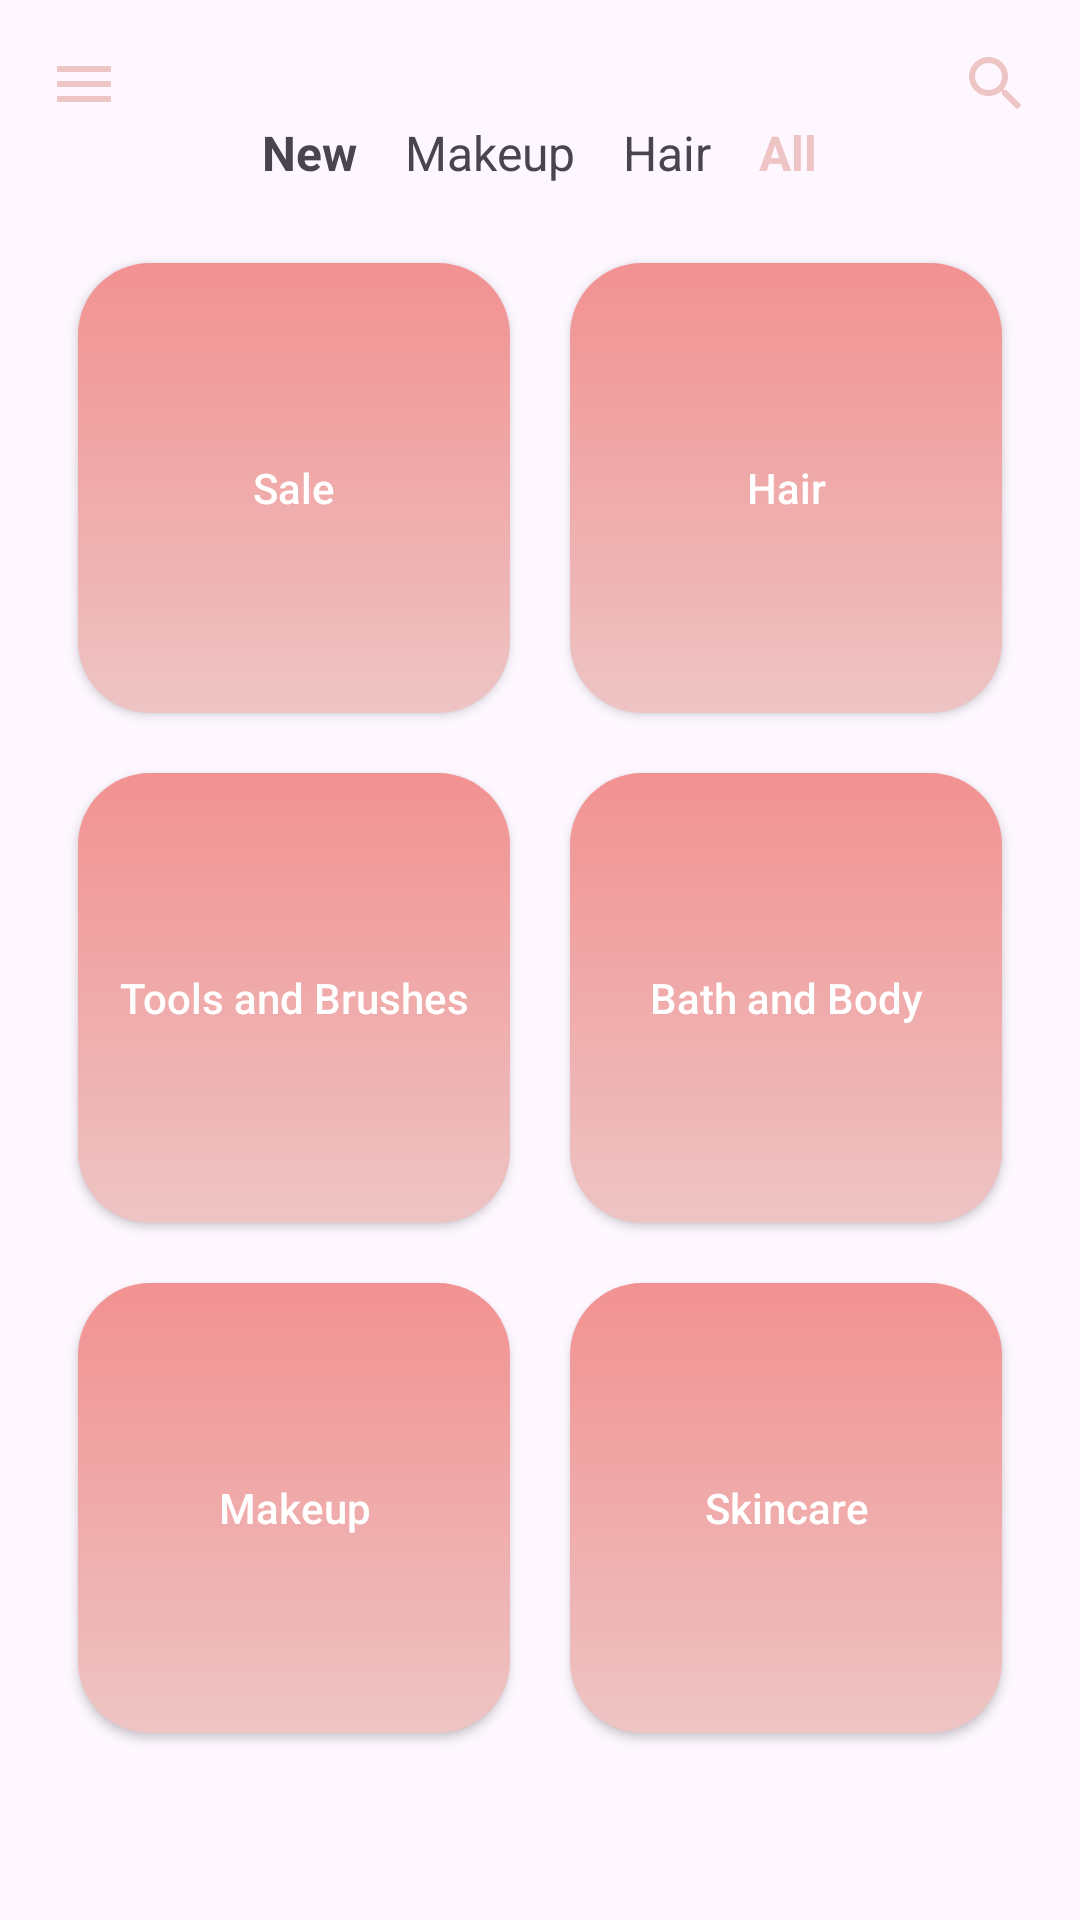

Here is an Android app screen rendered from its layout file. Give the layout XML and the strings, colors and styles it references.
<!-- AndroidManifest.xml: application theme Theme.ChicVault -->
<!-- res/layout/activity_list.xml -->
<?xml version="1.0" encoding="utf-8"?>
<androidx.constraintlayout.widget.ConstraintLayout
    xmlns:android="http://schemas.android.com/apk/res/android"
    xmlns:app="http://schemas.android.com/apk/res-auto"
    xmlns:tools="http://schemas.android.com/tools"
    android:layout_width="match_parent"
    android:layout_height="match_parent"
    android:padding="16dp"
    tools:context=".MainActivity">

    <ImageView
        android:id="@+id/menuIcon"
        android:layout_width="wrap_content"
        android:layout_height="wrap_content"
        android:src="@drawable/ico_menu"
    android:contentDescription="Menu"
    app:layout_constraintStart_toStartOf="parent"
    app:layout_constraintTop_toTopOf="parent" />

    <ImageView
        android:id="@+id/searchIcon"
        android:layout_width="wrap_content"
        android:layout_height="wrap_content"
        android:src="@drawable/baseline_search_24"
    android:contentDescription="Search"
    app:layout_constraintEnd_toEndOf="parent"
    app:layout_constraintTop_toTopOf="parent" />

    <LinearLayout
        android:id="@+id/navBar"
        android:layout_width="0dp"
        android:layout_height="wrap_content"
        android:orientation="horizontal"
        app:layout_constraintStart_toStartOf="parent"
        app:layout_constraintEnd_toEndOf="parent"
        app:layout_constraintTop_toBottomOf="@id/menuIcon"
        android:gravity="center">

        <TextView
            android:id="@+id/navNew"
            android:layout_width="wrap_content"
            android:layout_height="wrap_content"
            android:text="New"
            android:textStyle="bold"
            android:textSize="16sp" />

        <TextView
            android:id="@+id/navMakeup"
            android:layout_width="wrap_content"
            android:layout_height="wrap_content"
            android:text="Makeup"
            android:textSize="16sp"
            android:layout_marginStart="16dp" />

        <TextView
            android:id="@+id/navHair"
            android:layout_width="wrap_content"
            android:layout_height="wrap_content"
            android:text="Hair"
            android:textSize="16sp"
            android:layout_marginStart="16dp" />

        <TextView
            android:id="@+id/navAll"
            android:layout_width="wrap_content"
            android:layout_height="wrap_content"
            android:text="All"
            android:textSize="16sp"
            android:textStyle="bold"
            android:layout_marginStart="16dp"
            android:textColor="@color/light_pink" />

    </LinearLayout>

    <GridLayout
        android:id="@+id/gridLayout"
        android:layout_width="0dp"
        android:layout_height="0dp"
        android:columnCount="2"
        android:rowCount="3"
        android:layout_marginTop="16dp"
        app:layout_constraintTop_toBottomOf="@id/navBar"
        app:layout_constraintStart_toStartOf="parent"
        app:layout_constraintEnd_toEndOf="parent"
        app:layout_constraintBottom_toBottomOf="parent"
        android:layout_marginBottom="16dp">

        <androidx.appcompat.widget.AppCompatButton
            android:id="@+id/btnSale"
            android:layout_width="0dp"
            android:layout_height="150dp"
            android:layout_columnWeight="1"
            android:text="Sale"
            android:textAllCaps="false"
            android:layout_margin="10dp"
            android:background="@drawable/list_bg"
            android:textColor="@color/white" />

        <androidx.appcompat.widget.AppCompatButton
            android:id="@+id/btnHair"
            android:layout_width="0dp"
            android:layout_height="150dp"
            android:layout_columnWeight="1"
            android:text="Hair"
            android:textAllCaps="false"
            android:layout_margin="10dp"
            android:background="@drawable/list_bg"
            android:textColor="@color/white" />

        <androidx.appcompat.widget.AppCompatButton
            android:id="@+id/btnToolsBrushes"
            android:layout_width="0dp"
            android:layout_height="150dp"
            android:layout_columnWeight="1"
            android:text="Tools and Brushes"
            android:layout_margin="10dp"
            android:textAllCaps="false"
            android:background="@drawable/list_bg"
            android:textColor="@color/white" />

        <androidx.appcompat.widget.AppCompatButton
            android:id="@+id/btnBathBody"
            android:layout_width="0dp"
            android:layout_height="150dp"
            android:layout_columnWeight="1"
            android:textAllCaps="false"
            android:text="Bath and Body"
            android:layout_margin="10dp"
            android:background="@drawable/list_bg"
            android:textColor="@color/white" />

        <androidx.appcompat.widget.AppCompatButton
            android:id="@+id/btnMakeup"
            android:layout_width="0dp"
            android:layout_height="150dp"
            android:layout_columnWeight="1"
            android:text="Makeup"
            android:textAllCaps="false"
            android:layout_margin="10dp"
            android:background="@drawable/list_bg"
            android:textColor="@color/white" />

        <androidx.appcompat.widget.AppCompatButton
            android:id="@+id/btnSkincare"
            android:layout_width="0dp"
            android:layout_height="150dp"
            android:layout_columnWeight="1"
            android:text="Skincare"
            android:textAllCaps="false"
            android:layout_margin="10dp"
            android:background="@drawable/list_bg"
            android:textColor="@color/white" />

    </GridLayout>

</androidx.constraintlayout.widget.ConstraintLayout>
<!-- resources referenced by this layout -->
<resources>
  <color name="light_pink">#EEC4C4</color>
  <color name="white">#FFFFFFFF</color>
  <!-- drawable baseline_search_24 (drawable) -->
  <vector xmlns:android="http://schemas.android.com/apk/res/android" android:height="24dp" android:tint="@color/light_pink" android:viewportHeight="24" android:viewportWidth="24" android:width="24dp">
        
      <path android:fillColor="@android:color/white" android:pathData="M15.5,14h-0.79l-0.28,-0.27C15.41,12.59 16,11.11 16,9.5 16,5.91 13.09,3 9.5,3S3,5.91 3,9.5 5.91,16 9.5,16c1.61,0 3.09,-0.59 4.23,-1.57l0.27,0.28v0.79l5,4.99L20.49,19l-4.99,-5zM9.5,14C7.01,14 5,11.99 5,9.5S7.01,5 9.5,5 14,7.01 14,9.5 11.99,14 9.5,14z"/>
      
  </vector>
  <!-- drawable ico_menu (drawable) -->
  <vector xmlns:android="http://schemas.android.com/apk/res/android" android:height="24dp" android:tint="@color/light_pink" android:viewportHeight="24" android:viewportWidth="24" android:width="24dp">
        
      <path android:fillColor="@android:color/white" android:pathData="M3,18h18v-2L3,16v2zM3,13h18v-2L3,11v2zM3,6v2h18L21,6L3,6z"/>
      
  </vector>
  <!-- drawable list_bg (drawable) -->
  <?xml version="1.0" encoding="utf-8"?>
  <shape xmlns:android="http://schemas.android.com/apk/res/android">
      <gradient
          android:angle="90"
          android:endColor="#F29191"
          android:startColor="#EEC4C4"
          android:type="linear" />
  
      <padding
          android:bottom="1dp"
          android:left="1dp"
          android:right="1dp"
          android:top="1dp" />
  
      <corners
           android:bottomLeftRadius="24dp"
          android:bottomRightRadius="24dp"
              android:topRightRadius="24dp"
          android:topLeftRadius="24dp"/>
  
  </shape>
  <style name="Theme.ChicVault" parent="Base.Theme.ChicVault" />
  <style name="Base.Theme.ChicVault" parent="Theme.Material3.DayNight.NoActionBar">
          
          
      </style>
</resources>
